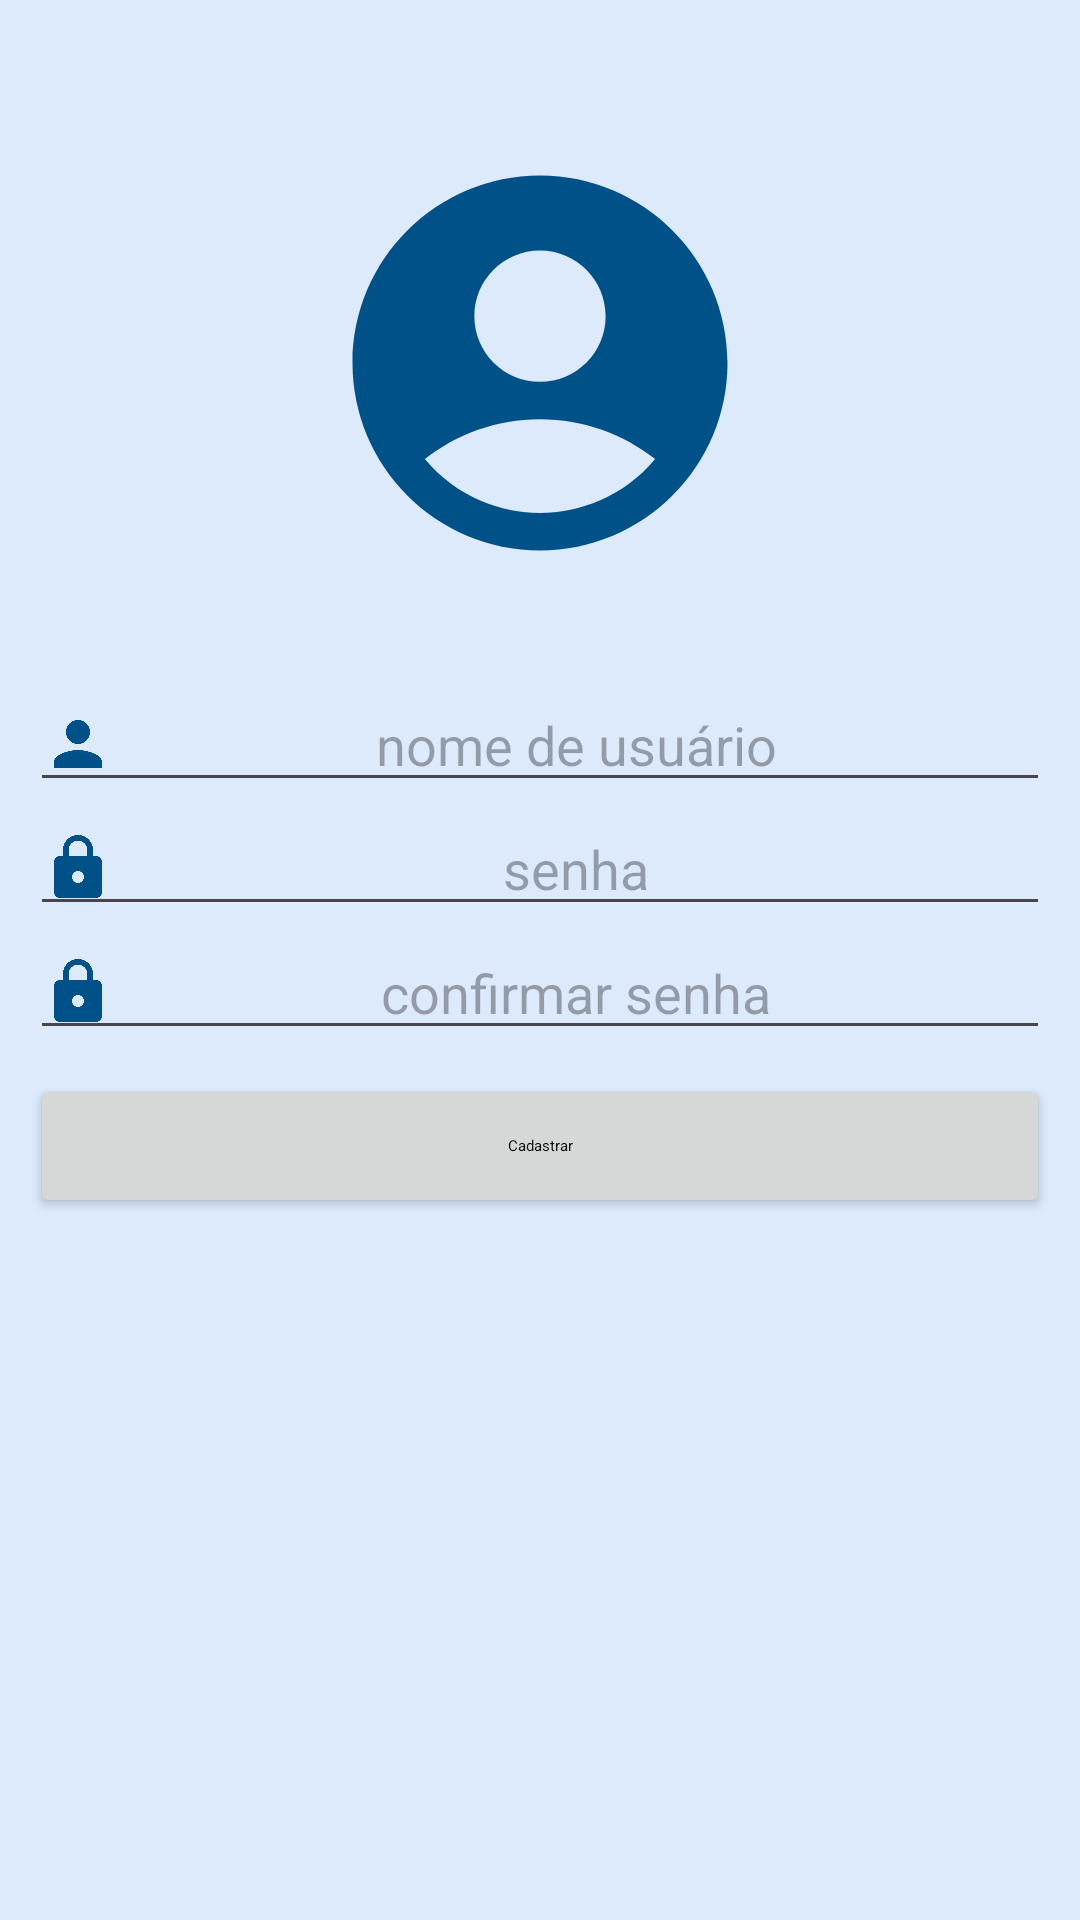

Write the Android layout XML for this screen, with the resource values it uses.
<!-- AndroidManifest.xml: application theme Theme.LoginApp -->
<!-- res/layout/activity_sign_up.xml -->
<?xml version="1.0" encoding="utf-8"?>
<RelativeLayout xmlns:android="http://schemas.android.com/apk/res/android"
    xmlns:tools="http://schemas.android.com/tools"
    android:layout_width="match_parent"
    android:layout_height="match_parent"
    tools:context=".ui.SignUpActivity">

    <ImageView
        android:layout_width="match_parent"
        android:layout_height="150dp"
        android:layout_above="@id/layout_campos"
        android:layout_marginStart="20dp"
        android:layout_marginTop="20dp"
        android:layout_marginEnd="20dp"
        android:layout_marginBottom="20dp"
        android:src="@drawable/default_profile" />

    <LinearLayout
        android:id="@+id/layout_campos"
        android:layout_width="match_parent"
        android:layout_height="wrap_content"
        android:layout_centerInParent="true"
        android:orientation="vertical"
        android:padding="10dp">

        <EditText
            android:id="@+id/editusername"
            android:layout_width="match_parent"
            android:layout_height="wrap_content"
            android:drawableStart="@drawable/baseline_person_24"
            android:gravity="center"
            android:hint="@string/nome_usuario" />

        <EditText
            android:id="@+id/editpassword"
            android:layout_width="match_parent"
            android:layout_height="wrap_content"
            android:drawableStart="@drawable/baseline_lock_24"
            android:gravity="center"
            android:hint="@string/senha"
            android:inputType="textPassword" />

        <EditText
            android:id="@+id/editconfirmpassword"
            android:layout_width="match_parent"
            android:layout_height="wrap_content"
            android:drawableStart="@drawable/baseline_lock_24"
            android:gravity="center"
            android:hint="@string/confirmar_senha"
            android:inputType="textPassword" />

        <Button
            android:id="@+id/btn_cadastrar"
            style="@style/ButtonStyle"
            android:layout_width="match_parent"
            android:layout_height="wrap_content"
            android:layout_marginVertical="8dp"
            android:text="@string/cadastrar" />

    </LinearLayout>

</RelativeLayout>
<!-- resources referenced by this layout -->
<resources>
  <!-- drawable baseline_lock_24 (drawable) -->
  <vector android:height="24dp" android:tint="?attr/iconTint"
      android:viewportHeight="24" android:viewportWidth="24"
      android:width="24dp" xmlns:android="http://schemas.android.com/apk/res/android">
      <path android:fillColor="@android:color/white" android:pathData="M18,8h-1L17,6c0,-2.76 -2.24,-5 -5,-5S7,3.24 7,6v2L6,8c-1.1,0 -2,0.9 -2,2v10c0,1.1 0.9,2 2,2h12c1.1,0 2,-0.9 2,-2L20,10c0,-1.1 -0.9,-2 -2,-2zM12,17c-1.1,0 -2,-0.9 -2,-2s0.9,-2 2,-2 2,0.9 2,2 -0.9,2 -2,2zM15.1,8L8.9,8L8.9,6c0,-1.71 1.39,-3.1 3.1,-3.1 1.71,0 3.1,1.39 3.1,3.1v2z"/>
  </vector>
  <!-- drawable baseline_person_24 (drawable) -->
  <vector android:height="24dp" android:tint="?attr/iconTint"
      android:viewportHeight="24" android:viewportWidth="24"
      android:width="24dp" xmlns:android="http://schemas.android.com/apk/res/android">
      <path android:fillColor="@android:color/white" android:pathData="M12,12c2.21,0 4,-1.79 4,-4s-1.79,-4 -4,-4 -4,1.79 -4,4 1.79,4 4,4zM12,14c-2.67,0 -8,1.34 -8,4v2h16v-2c0,-2.66 -5.33,-4 -8,-4z"/>
  </vector>
  <!-- drawable default_profile (drawable) -->
  <vector android:height="24dp" android:tint="?attr/iconTint"
      android:viewportHeight="24" android:viewportWidth="24"
      android:width="24dp" xmlns:android="http://schemas.android.com/apk/res/android">
      <path android:fillColor="@color/branco" android:pathData="M12,2C6.48,2 2,6.48 2,12s4.48,10 10,10s10,-4.48 10,-10S17.52,2 12,2zM12,6c1.93,0 3.5,1.57 3.5,3.5S13.93,13 12,13s-3.5,-1.57 -3.5,-3.5S10.07,6 12,6zM12,20c-2.03,0 -4.43,-0.82 -6.14,-2.88C7.55,15.8 9.68,15 12,15s4.45,0.8 6.14,2.12C16.43,19.18 14.03,20 12,20z"/>
  </vector>
  <string name="cadastrar">Cadastrar</string>
  <string name="confirmar_senha">confirmar senha</string>
  <string name="nome_usuario">nome de usuário</string>
  <string name="senha">senha</string>
  <style name="ButtonStyle">
          <item name="android:textColor">@color/branco</item>
      </style>
  <style name="Theme.LoginApp" parent="Base.Theme.LoginApp" />
  <color name="branco">#FFFFFFFF</color>
  <style name="Base.Theme.LoginApp" parent="Theme.Material3.DayNight.NoActionBar">
          
          <item name="android:background">@color/azul8</item>
          <item name="bg_color">@color/azul8</item>
          <item name="colorPrimary">@color/azul1</item>
          <item name="android:colorControlActivated">@color/azul1</item>
          <item name="iconTint">@color/azul1</item>
          <item name="android:textAppearanceButton">@color/branco</item>
      </style>
  <color name="azul8">#dceafc</color>
  <color name="azul1">#005187</color>
</resources>
